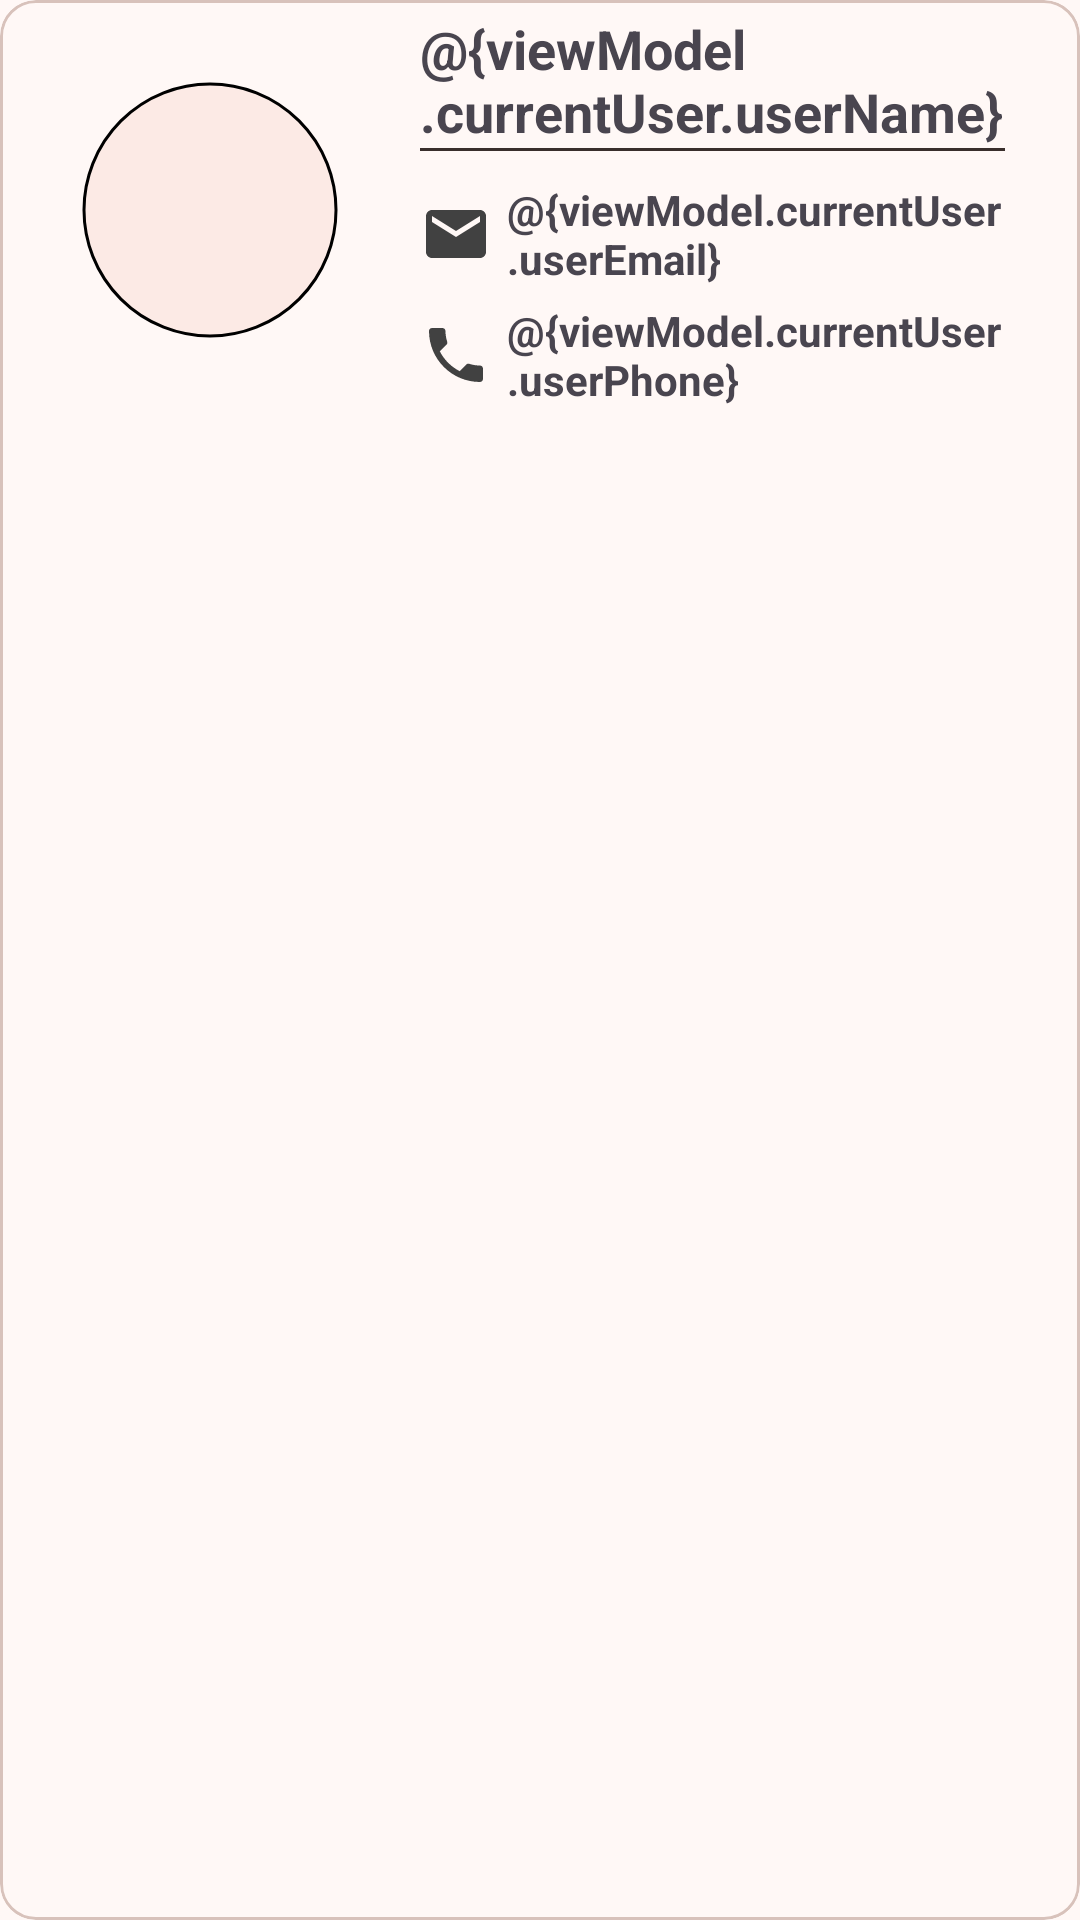

Layout XML and referenced resources for this Android screen:
<!-- AndroidManifest.xml: application theme AppTheme -->
<!-- res/layout/user_card.xml -->
<?xml version="1.0" encoding="utf-8"?>
<com.google.android.material.card.MaterialCardView xmlns:android="http://schemas.android.com/apk/res/android"
    xmlns:app="http://schemas.android.com/apk/res-auto"
    android:id="@+id/userProfileCard"
    android:layout_width="match_parent"
    android:layout_height="wrap_content"
    android:layout_marginTop="10dp"
    android:padding="10dp"
    app:layout_constraintEnd_toEndOf="parent"
    app:layout_constraintStart_toStartOf="parent"
    app:layout_constraintTop_toBottomOf="@id/materialDivider">

    <LinearLayout

        android:layout_width="match_parent"
        android:layout_height="wrap_content"
        android:gravity="center_vertical"
        android:orientation="horizontal">

        <com.google.android.material.imageview.ShapeableImageView
            android:id="@+id/userProfileImg"
            android:layout_width="100dp"
            android:layout_height="100dp"
            android:layout_margin="20dp"
            android:layout_weight="0"
            android:background="@drawable/circular_background"
            android:padding="8dp"
            android:scaleType="centerCrop"
            android:src="@drawable/ic_avatar_male"
            app:layout_constraintEnd_toEndOf="parent"
            app:layout_constraintStart_toStartOf="parent"
            app:layout_constraintTop_toTopOf="parent"
            app:shapeAppearanceOverlay="@style/CircleImage"
            app:strokeColor="@android:color/black"
            app:strokeWidth="1dp" />

        <androidx.constraintlayout.widget.ConstraintLayout
            android:layout_width="wrap_content"
            android:layout_height="wrap_content"
            android:layout_marginEnd="25dp"
            android:layout_weight="1">

            <TextView
                android:id="@+id/userName"
                android:layout_width="0dp"
                android:layout_height="wrap_content"
                android:text="@{viewModel.currentUser.userName}"
                android:textSize="18sp"
                android:textStyle="bold"
                app:layout_constraintEnd_toEndOf="parent"
                app:layout_constraintStart_toStartOf="parent"
                app:layout_constraintTop_toTopOf="parent" />

            <View
                android:id="@+id/materialDivider2"
                android:layout_width="match_parent"
                android:layout_height="1dp"
                android:layout_centerVertical="true"
                android:background="@color/md_theme_inverseSurface"
                app:layout_constraintEnd_toEndOf="parent"
                app:layout_constraintStart_toStartOf="parent"
                app:layout_constraintTop_toBottomOf="@id/userName" />

            <TextView
                android:id="@+id/userEmail"
                android:layout_width="0dp"
                android:layout_height="wrap_content"
                android:layout_marginTop="10dp"
                android:drawablePadding="5dp"
                android:text="@{viewModel.currentUser.userEmail}"
                android:textStyle="bold"
                app:drawableStartCompat="@drawable/ic_email"
                app:layout_constraintEnd_toEndOf="parent"
                app:layout_constraintStart_toStartOf="parent"
                app:layout_constraintTop_toBottomOf="@id/materialDivider2" />

            <TextView
                android:id="@+id/userPhone"
                android:layout_width="0dp"
                android:layout_height="wrap_content"
                android:layout_marginTop="5dp"
                android:drawablePadding="5dp"
                android:text="@{viewModel.currentUser.userPhone}"
                android:textStyle="bold"
                app:drawableStartCompat="@drawable/ic_phone"
                app:layout_constraintEnd_toEndOf="parent"
                app:layout_constraintStart_toStartOf="parent"
                app:layout_constraintTop_toBottomOf="@id/userEmail" />

        </androidx.constraintlayout.widget.ConstraintLayout>

    </LinearLayout>
</com.google.android.material.card.MaterialCardView>
<!-- resources referenced by this layout -->
<resources>
  <color name="md_theme_inverseSurface">#392E2B</color>
  <!-- drawable circular_background (drawable) -->
  <?xml version="1.0" encoding="utf-8"?>
  <shape xmlns:android="http://schemas.android.com/apk/res/android"
      android:shape="oval">
      <solid android:color="@color/md_theme_surfaceContainer"/>
      <stroke
          android:width="1dp"
          android:color="@android:color/black"/>
  </shape>
  <!-- drawable ic_email (drawable) -->
  <vector xmlns:android="http://schemas.android.com/apk/res/android" android:height="24dp" android:tint="#414141" android:viewportHeight="24" android:viewportWidth="24" android:width="24dp">
        
      <path android:fillColor="@android:color/white" android:pathData="M20,4L4,4c-1.1,0 -1.99,0.9 -1.99,2L2,18c0,1.1 0.9,2 2,2h16c1.1,0 2,-0.9 2,-2L22,6c0,-1.1 -0.9,-2 -2,-2zM20,8l-8,5 -8,-5L4,6l8,5 8,-5v2z"/>
      
  </vector>
  <style name="CircleImage">
          <item name="cornerSize">50%</item>
      </style>
  <color name="md_theme_surfaceContainer">#FCEAE5</color>
  <color name="md_theme_primary">#8F4C35</color>
  <color name="md_theme_onPrimary">#FFFFFF</color>
  <color name="md_theme_primaryContainer">#FFDBD0</color>
  <color name="md_theme_onPrimaryContainer">#390C00</color>
  <color name="md_theme_secondary">#77574D</color>
  <color name="md_theme_onSecondary">#FFFFFF</color>
  <color name="md_theme_secondaryContainer">#FFDBD0</color>
  <color name="md_theme_onSecondaryContainer">#2C160E</color>
  <color name="md_theme_tertiary">#6A5E2F</color>
  <color name="md_theme_onTertiary">#FFFFFF</color>
  <color name="md_theme_tertiaryContainer">#F3E2A7</color>
  <color name="md_theme_onTertiaryContainer">#221B00</color>
  <color name="md_theme_error">#BA1A1A</color>
  <color name="md_theme_onError">#FFFFFF</color>
  <color name="md_theme_errorContainer">#FFDAD6</color>
  <color name="md_theme_onErrorContainer">#410002</color>
  <color name="md_theme_background">#FFF8F6</color>
  <color name="md_theme_onBackground">#231917</color>
  <color name="md_theme_surface">#FFF8F6</color>
  <color name="md_theme_onSurface">#231917</color>
  <color name="md_theme_surfaceVariant">#F5DED7</color>
  <color name="md_theme_onSurfaceVariant">#53433F</color>
  <color name="md_theme_outline">#85736E</color>
  <color name="md_theme_outlineVariant">#D8C2BB</color>
  <color name="md_theme_inverseOnSurface">#FFEDE8</color>
  <color name="md_theme_inversePrimary">#FFB59D</color>
  <color name="md_theme_primaryFixed">#FFDBD0</color>
  <color name="md_theme_onPrimaryFixed">#390C00</color>
  <color name="md_theme_primaryFixedDim">#FFB59D</color>
  <color name="md_theme_onPrimaryFixedVariant">#723520</color>
  <color name="md_theme_secondaryFixed">#FFDBD0</color>
  <color name="md_theme_onSecondaryFixed">#2C160E</color>
  <color name="md_theme_secondaryFixedDim">#E7BDB0</color>
  <color name="md_theme_onSecondaryFixedVariant">#5D4036</color>
  <color name="md_theme_tertiaryFixed">#F3E2A7</color>
  <color name="md_theme_onTertiaryFixed">#221B00</color>
  <color name="md_theme_tertiaryFixedDim">#D6C68D</color>
  <color name="md_theme_onTertiaryFixedVariant">#51461A</color>
  <color name="md_theme_surfaceDim">#E8D6D1</color>
  <color name="md_theme_surfaceBright">#FFF8F6</color>
  <color name="md_theme_surfaceContainerLowest">#FFFFFF</color>
  <color name="md_theme_surfaceContainerLow">#FFF1ED</color>
  <color name="md_theme_surfaceContainerHigh">#F7E4DF</color>
  <color name="md_theme_surfaceContainerHighest">#F1DFDA</color>
</resources>
